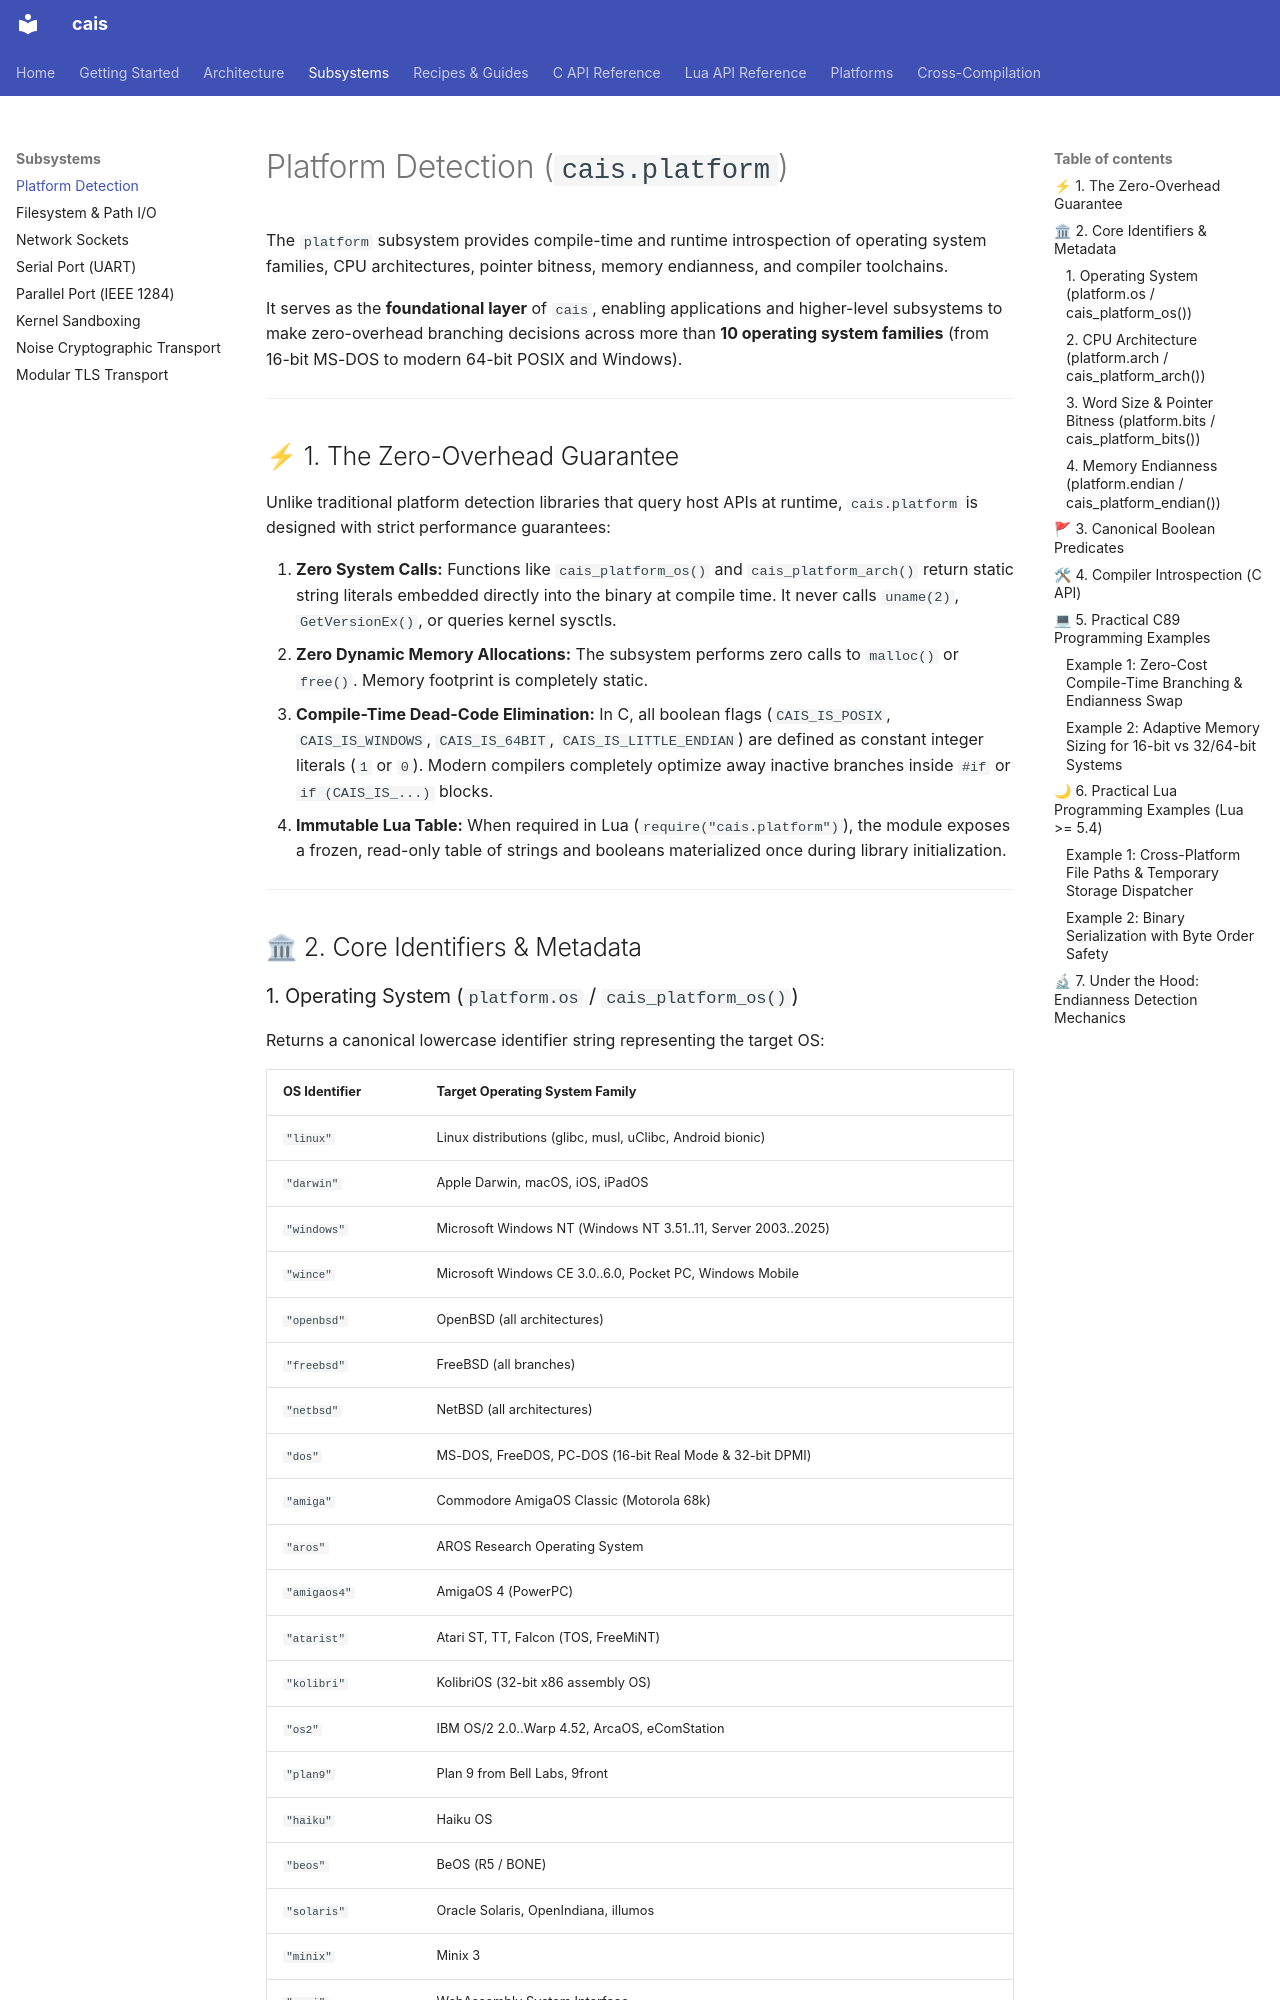

repository: projectum-lunare/cais · page: subsystems/platform/index.html · generator: mkdocs

# Platform Detection (`cais.platform`)

The `platform` subsystem provides compile-time and runtime introspection of operating system families, CPU architectures, pointer bitness, memory endianness, and compiler toolchains.

It serves as the **foundational layer** of `cais`, enabling applications and higher-level subsystems to make zero-overhead branching decisions across more than **10 operating system families** (from 16-bit MS-DOS to modern 64-bit POSIX and Windows).

---

## ⚡ 1. The Zero-Overhead Guarantee

Unlike traditional platform detection libraries that query host APIs at runtime, `cais.platform` is designed with strict performance guarantees:

1. **Zero System Calls:**
   Functions like `cais_platform_os()` and `cais_platform_arch()` return static string literals embedded directly into the binary at compile time. It never calls `uname(2)`, `GetVersionEx()`, or queries kernel sysctls.
2. **Zero Dynamic Memory Allocations:**
   The subsystem performs zero calls to `malloc()` or `free()`. Memory footprint is completely static.
3. **Compile-Time Dead-Code Elimination:**
   In C, all boolean flags (`CAIS_IS_POSIX`, `CAIS_IS_WINDOWS`, `CAIS_IS_64BIT`, `CAIS_IS_LITTLE_ENDIAN`) are defined as constant integer literals (`1` or `0`). Modern compilers completely optimize away inactive branches inside `#if` or `if (CAIS_IS_...)` blocks.
4. **Immutable Lua Table:**
   When required in Lua (`require("cais.platform")`), the module exposes a frozen, read-only table of strings and booleans materialized once during library initialization.

---

## 🏛 2. Core Identifiers & Metadata
